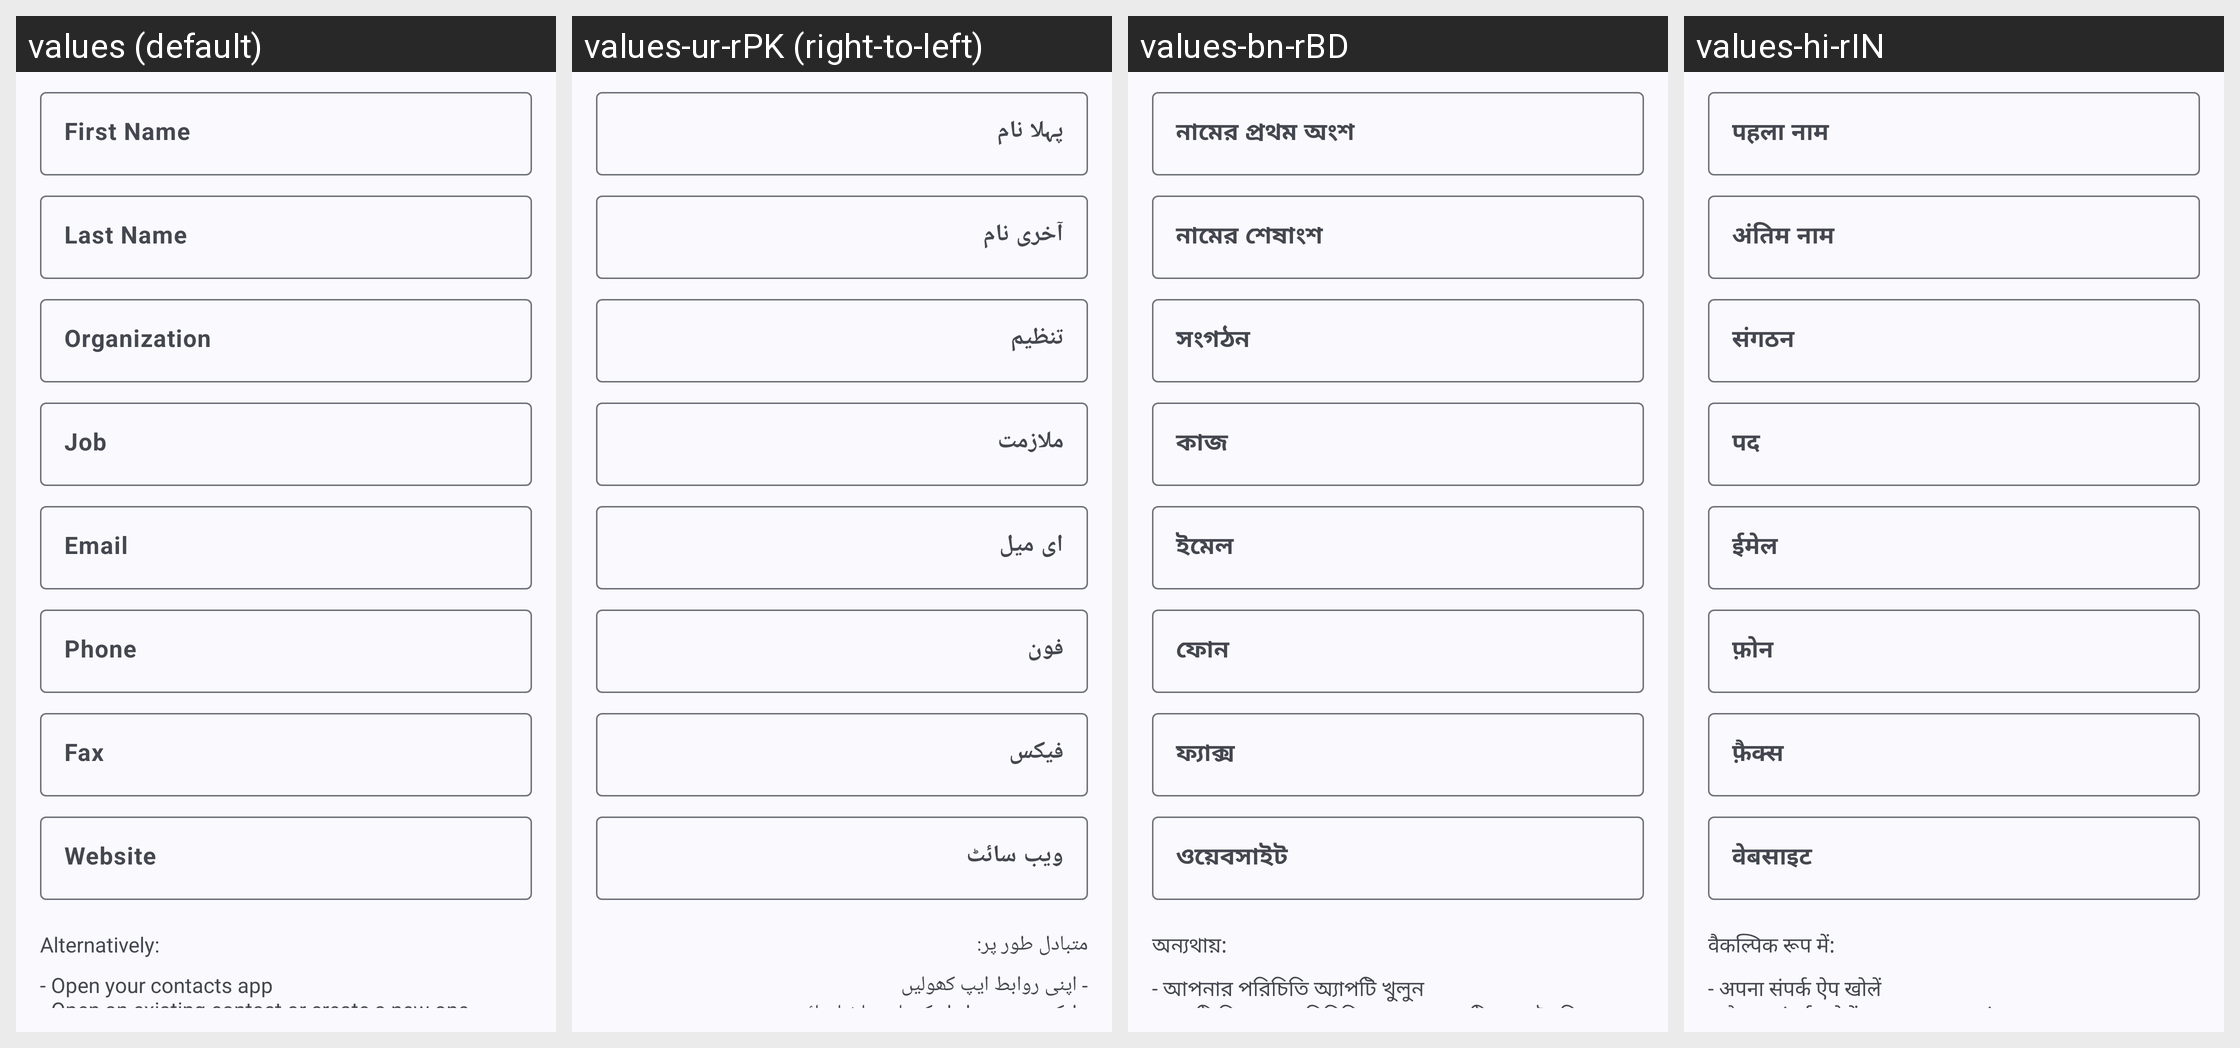

Locale-by-locale string values for the Android screen shown in this grid:
Android screen res/layout/fragment_create_qr_code_vcard.xml rendered under 4 locales, left to right: values (default), values-ur-rPK (right-to-left), values-bn-rBD, values-hi-rIN. Device: Nexus 5 (rendered at 1080×1920; each locale shown at half size, 540×960, under a caption strip naming it); theme AppThemeActionBar.
Other locales in the repository, not shown: values-ar-rEG, values-bg, values-bg-rBG, values-de, values-de-rDE, values-es, values-es-rGQ, values-es-rMX, values-fil-rPH, values-fr, values-fr-rFR, values-hi, values-hu, values-hu-rHU, values-in, values-in-rID, values-it, values-it-rIT, values-ja, values-ja-rJP, values-ko-rKR, values-pl, values-pl-rPL, values-pt-rBR, values-ro, values-ro-rRO, values-ru, values-ru-rRU, values-sv, values-sv-rSE, values-th-rTH, values-tr, values-tr-rTR, values-uk, values-uk-rUA, values-vi-rVN, values-zh-rTW.
Strings drawn on this screen, with the default value and each locale's value (text and hints the layout hard-codes, and strings that could not be matched under every locale, appear in the picture but are not listed):

first_name
  values: First Name
  values-ur-rPK: پہلا نام
  values-bn-rBD: নামের প্রথম অংশ
  values-hi-rIN: पहला नाम

last_name
  values: Last Name
  values-ur-rPK: آخری نام
  values-bn-rBD: নামের শেষাংশ
  values-hi-rIN: अंतिम नाम

organization
  values: Organization
  values-ur-rPK: تنظیم
  values-bn-rBD: সংগঠন
  values-hi-rIN: संगठन

job
  values: Job
  values-ur-rPK: ملازمت
  values-bn-rBD: কাজ
  values-hi-rIN: पद

email
  values: Email
  values-ur-rPK: ای میل
  values-bn-rBD: ইমেল
  values-hi-rIN: ईमेल

phone
  values: Phone
  values-ur-rPK: فون
  values-bn-rBD: ফোন
  values-hi-rIN: फ़ोन

fax
  values: Fax
  values-ur-rPK: فیکس
  values-bn-rBD: ফ্যাক্স
  values-hi-rIN: फ़ैक्स

website
  values: Website
  values-ur-rPK: ویب سائٹ
  values-bn-rBD: ওয়েবসাইট
  values-hi-rIN: वेबसाइट
